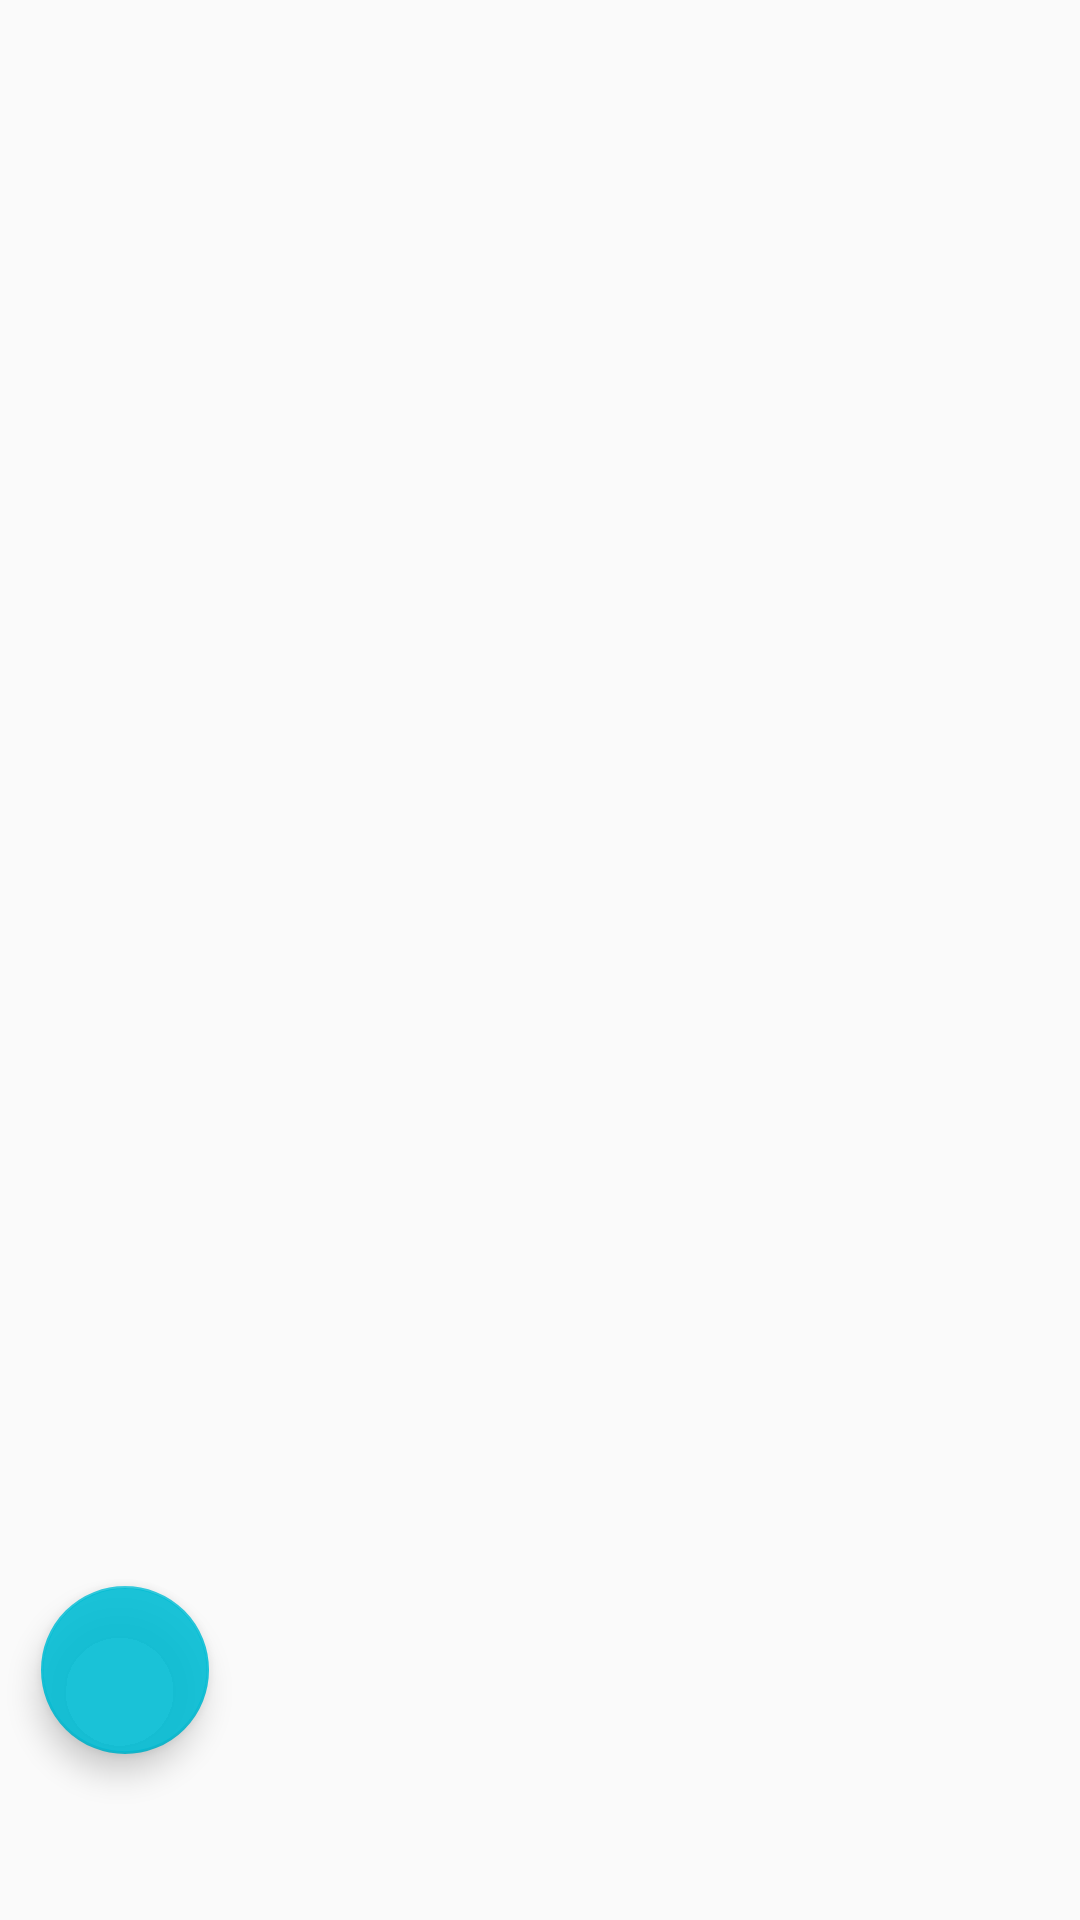

Produce the Android XML layout that renders to this screen, including the resource entries it uses.
<!-- AndroidManifest.xml: application theme AppTheme -->
<!-- res/layout/activity_main.xml -->
<?xml version="1.0" encoding="utf-8"?>
<androidx.constraintlayout.widget.ConstraintLayout xmlns:android="http://schemas.android.com/apk/res/android"
    xmlns:app="http://schemas.android.com/apk/res-auto"
    xmlns:tools="http://schemas.android.com/tools"
    android:layout_width="match_parent"
    android:layout_height="match_parent"
    tools:context=".MainActivity"
    android:layout_margin="10dp">

            <ListView
                android:id="@+id/lv_reminder"
                android:layout_width="match_parent"
                android:layout_height="match_parent"
                android:divider="@color/colorPrimary"
                app:layout_constraintBottom_toBottomOf="parent"
                app:layout_constraintHorizontal_bias="0.0"
                app:layout_constraintLeft_toLeftOf="parent"
                app:layout_constraintRight_toRightOf="parent"
                app:layout_constraintTop_toTopOf="parent"
                app:layout_constraintVertical_bias="0.0" />


    <lal.adhish.gifprogressbar.GifView
        android:id="@+id/gifloder"
        android:layout_width="152dp"
        android:layout_height="0dp"
        app:layout_constraintBottom_toBottomOf="parent"
        app:layout_constraintLeft_toLeftOf="parent"
        app:layout_constraintRight_toRightOf="parent"
        app:layout_constraintTop_toTopOf="parent"
        android:visibility="gone"/>

    <com.google.android.material.floatingactionbutton.FloatingActionButton
        android:id="@+id/flotingadd"
        android:layout_width="wrap_content"
        android:layout_height="wrap_content"
        android:src="@drawable/ic_baseline_add_circle_outline_24"
        app:layout_constraintBottom_toBottomOf="parent"
        app:layout_constraintEnd_toEndOf="parent"
        app:layout_constraintHorizontal_bias="0.045"
        app:layout_constraintStart_toStartOf="parent"
        app:layout_constraintTop_toTopOf="parent"
        app:layout_constraintVertical_bias="0.905" />

</androidx.constraintlayout.widget.ConstraintLayout>
<!-- resources referenced by this layout -->
<resources>
  <color name="colorPrimary">#E400BCD4</color>
  <style name="AppTheme" parent="Theme.AppCompat.Light.DarkActionBar">
          
          <item name="colorPrimary">@color/colorPrimary</item>
          <item name="colorPrimaryDark">@color/colorPrimaryDark</item>
          <item name="colorAccent">@color/colorAccent</item>
      </style>
  <color name="colorPrimaryDark">#0393A5</color>
  <color name="colorAccent">#E400BCD4</color>
</resources>
